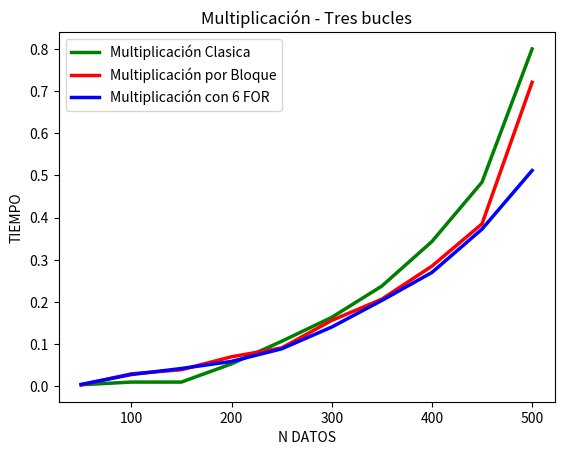

Write the Python code that produced this figure.
import matplotlib.pyplot as plt
import numpy as np

x = [50,100,150,200,250,300,350,400,450,500]
y = [0.003222
	,0.009616
	,0.009616
	,0.052804
	,0.106328
	,0.163165
	,0.237373
	,0.343125
	,0.483996
	,0.800261]

x1 = [50,100,150,200,250,300,350,400,450,500]
y1 = [0.002842
	 ,0.029138
	 ,0.038924
	 ,0.069616
	 ,0.090603
	 ,0.155851
	 ,0.206351
	 , 0.284718
	 ,0.385019
	 ,0.721142]

x2 = [50,100,150,200,250,300,350,400,450,500]
y2 = [0.004142,0.02747,0.041794
		,0.058636,0.088519,0.140157
		,0.20327,0.269684,0.372575,0.511707]



plt.plot(x,y,color='g')
plt.plot(x1,y1,color='r')
plt.plot(x2,y2,color='b')
plt.xlabel('N DATOS')
plt.ylabel('TIEMPO')
plt.plot(x, y, color="g", linewidth=2.5, linestyle="-", label="Multiplicación Clasica")
plt.plot(x1, y1, color="r",  linewidth=2.5, linestyle="-", label="Multiplicación por Bloque")
plt.plot(x2, y2, color="b",  linewidth=2.5, linestyle="-", label="Multiplicación con 6 FOR")
plt.legend(loc='upper left')
plt.title('Multiplicación - Tres bucles')
plt.show()